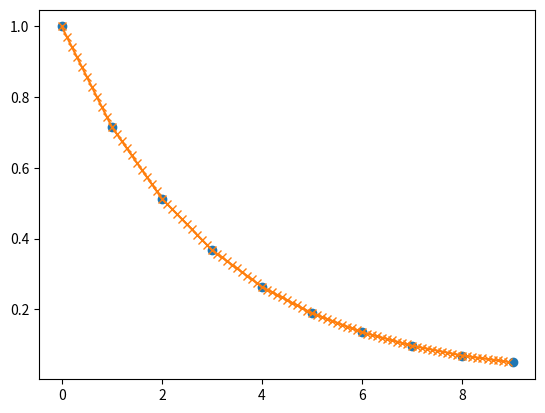

The matplotlib source for this figure:
import numpy as np
import matplotlib.pyplot as plt
from scipy import interpolate

x = np.arange(0, 10)
y = np.exp(-x / 3.0)
f = interpolate.interp1d(x, y)
xnew = np.arange(0, 9, 0.1)
ynew = f(xnew)  # use interpolation function returned by `interp1d`
plt.plot(x, y, "o", xnew, ynew, "x-")
plt.show()
